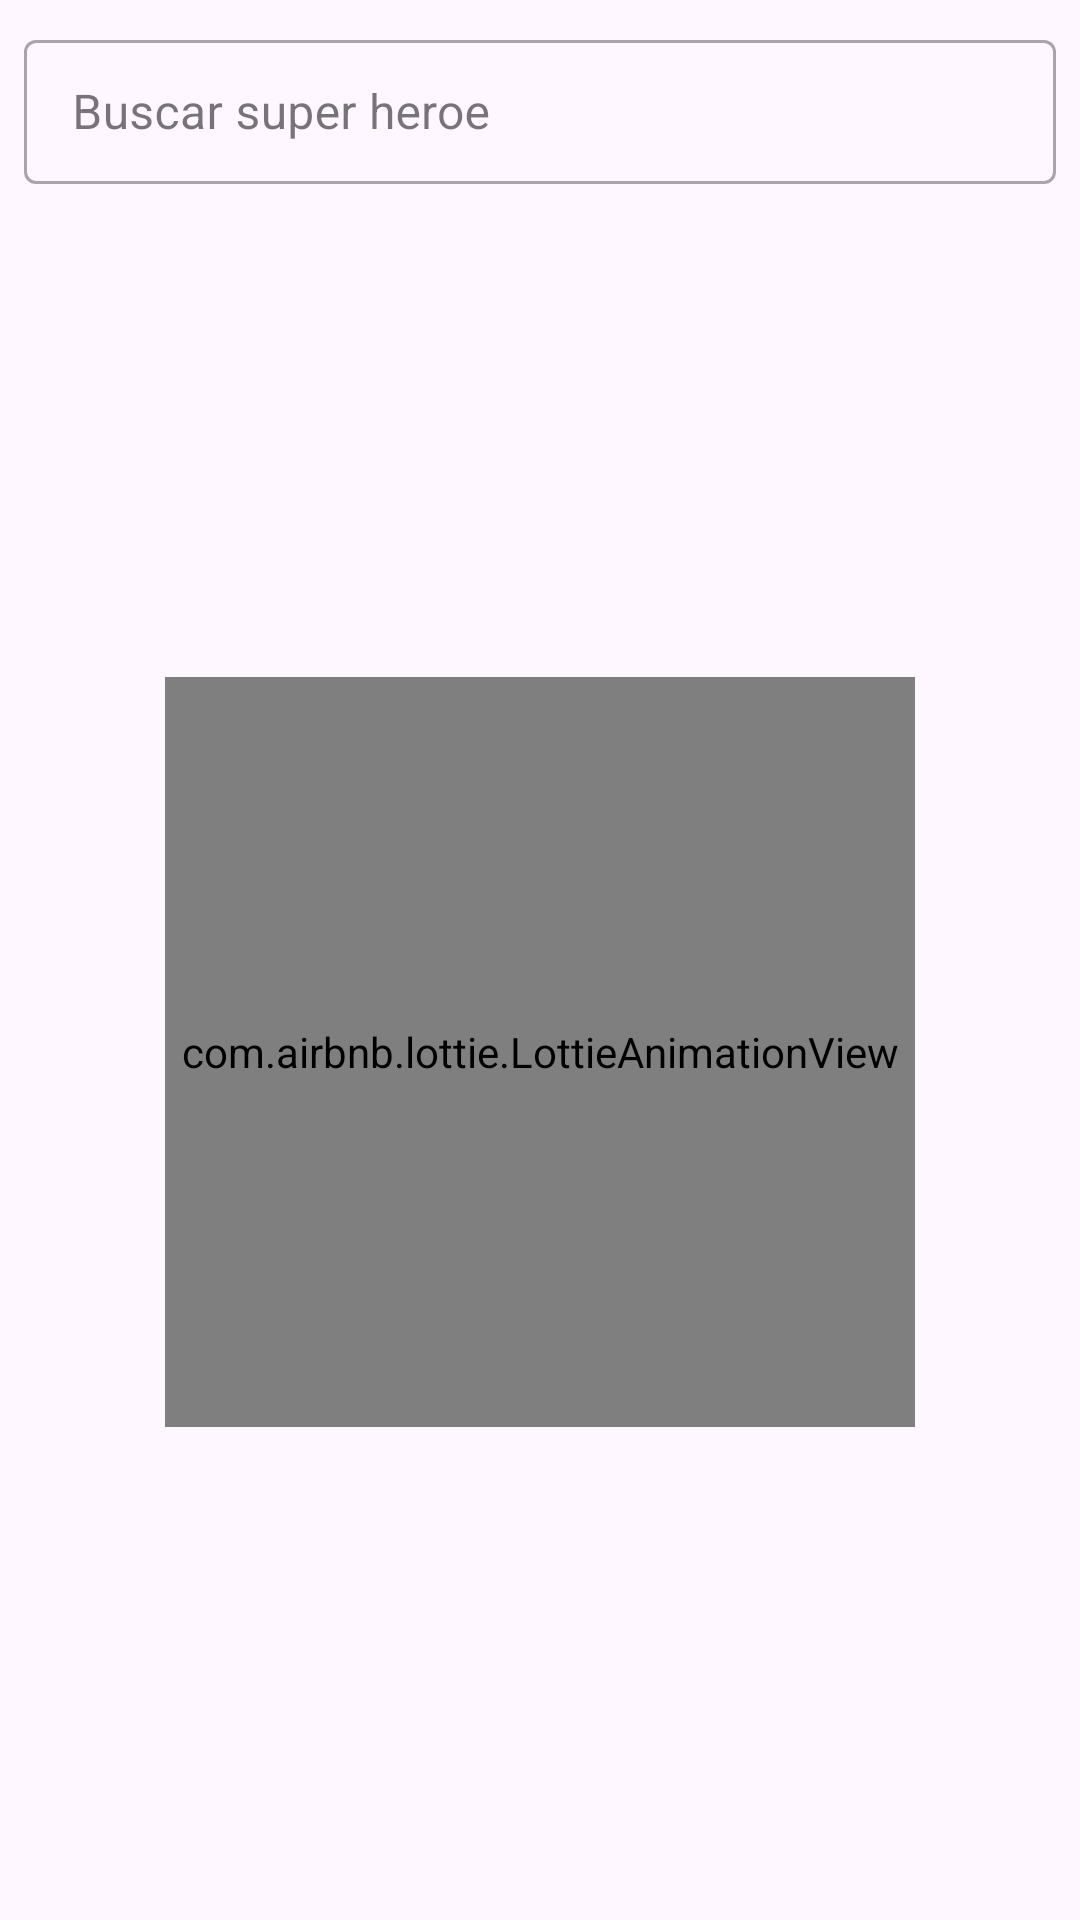

Produce the Android XML layout that renders to this screen, including the resource entries it uses.
<!-- AndroidManifest.xml: application theme Theme.SuperHeroApp -->
<!-- res/layout/fragment_search.xml -->
<?xml version="1.0" encoding="utf-8"?>
<androidx.constraintlayout.widget.ConstraintLayout xmlns:android="http://schemas.android.com/apk/res/android"
    xmlns:app="http://schemas.android.com/apk/res-auto"
    xmlns:tools="http://schemas.android.com/tools"
    android:layout_width="match_parent"
    android:layout_height="match_parent"
    tools:context=".view.ui.fragments.SearchFragment">

    <com.google.android.material.textfield.TextInputLayout
        android:id="@+id/ilSearch"
        style="@style/Widget.MaterialComponents.TextInputLayout.OutlinedBox.Dense"
        android:layout_width="match_parent"
        android:layout_height="wrap_content"
        android:layout_margin="8dp"
        android:hint="@string/search_heroes"
        app:endIconDrawable="@drawable/ic_cancel"
        app:endIconMode="custom"
        app:layout_constraintEnd_toEndOf="parent"
        app:layout_constraintStart_toStartOf="parent"
        app:layout_constraintTop_toTopOf="parent"
        app:startIconDrawable="@drawable/ic_search"
        tools:layout_editor_absoluteX="8dp">

        <com.google.android.material.textfield.TextInputEditText
            android:id="@+id/etSearch"
            android:layout_width="match_parent"
            android:layout_height="match_parent"
            android:imeOptions="actionDone"
            android:inputType="textPersonName"
            tools:ignore="TextContrastCheck" />

    </com.google.android.material.textfield.TextInputLayout>

    <androidx.recyclerview.widget.RecyclerView
        android:id="@+id/recycler"
        android:layout_width="match_parent"
        android:layout_height="0dp"
        android:layout_marginTop="8dp"
        android:orientation="vertical"
        android:overScrollMode="never"
        app:layoutManager="androidx.recyclerview.widget.GridLayoutManager"
        app:layout_constraintBottom_toBottomOf="parent"
        app:layout_constraintEnd_toEndOf="parent"
        app:layout_constraintStart_toStartOf="parent"
        app:layout_constraintTop_toBottomOf="@+id/ilSearch"
        app:spanCount="2"
        tools:listitem="@layout/view_super_hero" />

    <com.airbnb.lottie.LottieAnimationView
        android:id="@+id/loading"
        android:layout_width="250dp"
        android:layout_height="250dp"
        app:layout_constraintBottom_toBottomOf="parent"
        app:layout_constraintEnd_toEndOf="parent"
        app:layout_constraintStart_toStartOf="parent"
        app:layout_constraintTop_toBottomOf="@+id/ilSearch"
        app:lottie_autoPlay="true"
        app:lottie_loop="true"
        app:lottie_rawRes="@raw/spiderman"
        />
</androidx.constraintlayout.widget.ConstraintLayout>
<!-- res/layout/view_super_hero.xml (included above) -->
<?xml version="1.0" encoding="utf-8"?>
<androidx.cardview.widget.CardView
    xmlns:android="http://schemas.android.com/apk/res/android"
    xmlns:app="http://schemas.android.com/apk/res-auto"
    android:id="@+id/item"
    app:cardElevation="16dp"
    app:cardCornerRadius="12dp"
    android:layout_margin="12dp"
    android:layout_width="match_parent"
    android:layout_height="150dp">

    <androidx.constraintlayout.widget.ConstraintLayout
        android:layout_width="match_parent"
        android:layout_height="match_parent">

        <ImageView
            android:id="@+id/imHero"
            android:layout_width="match_parent"
            android:layout_height="match_parent"
            android:foreground="@drawable/fade_color"
            android:contentDescription="@string/description"
            android:src="@drawable/ic_person"
            app:layout_constraintBottom_toBottomOf="parent"
            app:layout_constraintEnd_toEndOf="parent"
            app:layout_constraintStart_toStartOf="parent"
            app:layout_constraintTop_toTopOf="parent" />

        <TextView
            android:id="@+id/txNameHero"
            android:layout_width="0dp"
            android:layout_height="wrap_content"
            android:layout_margin="12dp"
            android:maxLines="2"
            android:text="@string/loading"
            android:textColor="@color/white"
            android:textSize="16sp"
            android:textStyle="bold"
            app:layout_constraintBottom_toBottomOf="@+id/imHero"
            app:layout_constraintEnd_toEndOf="parent"
            app:layout_constraintStart_toStartOf="parent" />

    </androidx.constraintlayout.widget.ConstraintLayout>

</androidx.cardview.widget.CardView>
<!-- resources referenced by this layout -->
<resources>
  <color name="white">#FFFFFFFF</color>
  <string name="description">Description</string>
  <string name="loading">loading..</string>
  <string name="search_heroes">Buscar super heroe</string>
  
      //STRING ALERT NETWORK
  <style name="Theme.SuperHeroApp" parent="Theme.Material3.DayNight.NoActionBar">
          
          <item name="colorPrimary">#E57373</item>
          <item name="colorPrimaryVariant">#E57373</item>
          <item name="colorOnPrimary">@color/black</item>
          
          <item name="colorSecondary">#E57373</item>
          <item name="colorSecondaryVariant">@color/teal_700</item>
          <item name="colorOnSecondary">@color/black</item>
          
          <item name="android:statusBarColor" tools:targetApi="l">@color/white</item>
          <item name="android:windowLightStatusBar">true</item>
          <item name="android:navigationBarColor">#E57373</item>
          
      </style>
  <color name="black">#FF000000</color>
  <color name="teal_700">#FF018786</color>
</resources>
